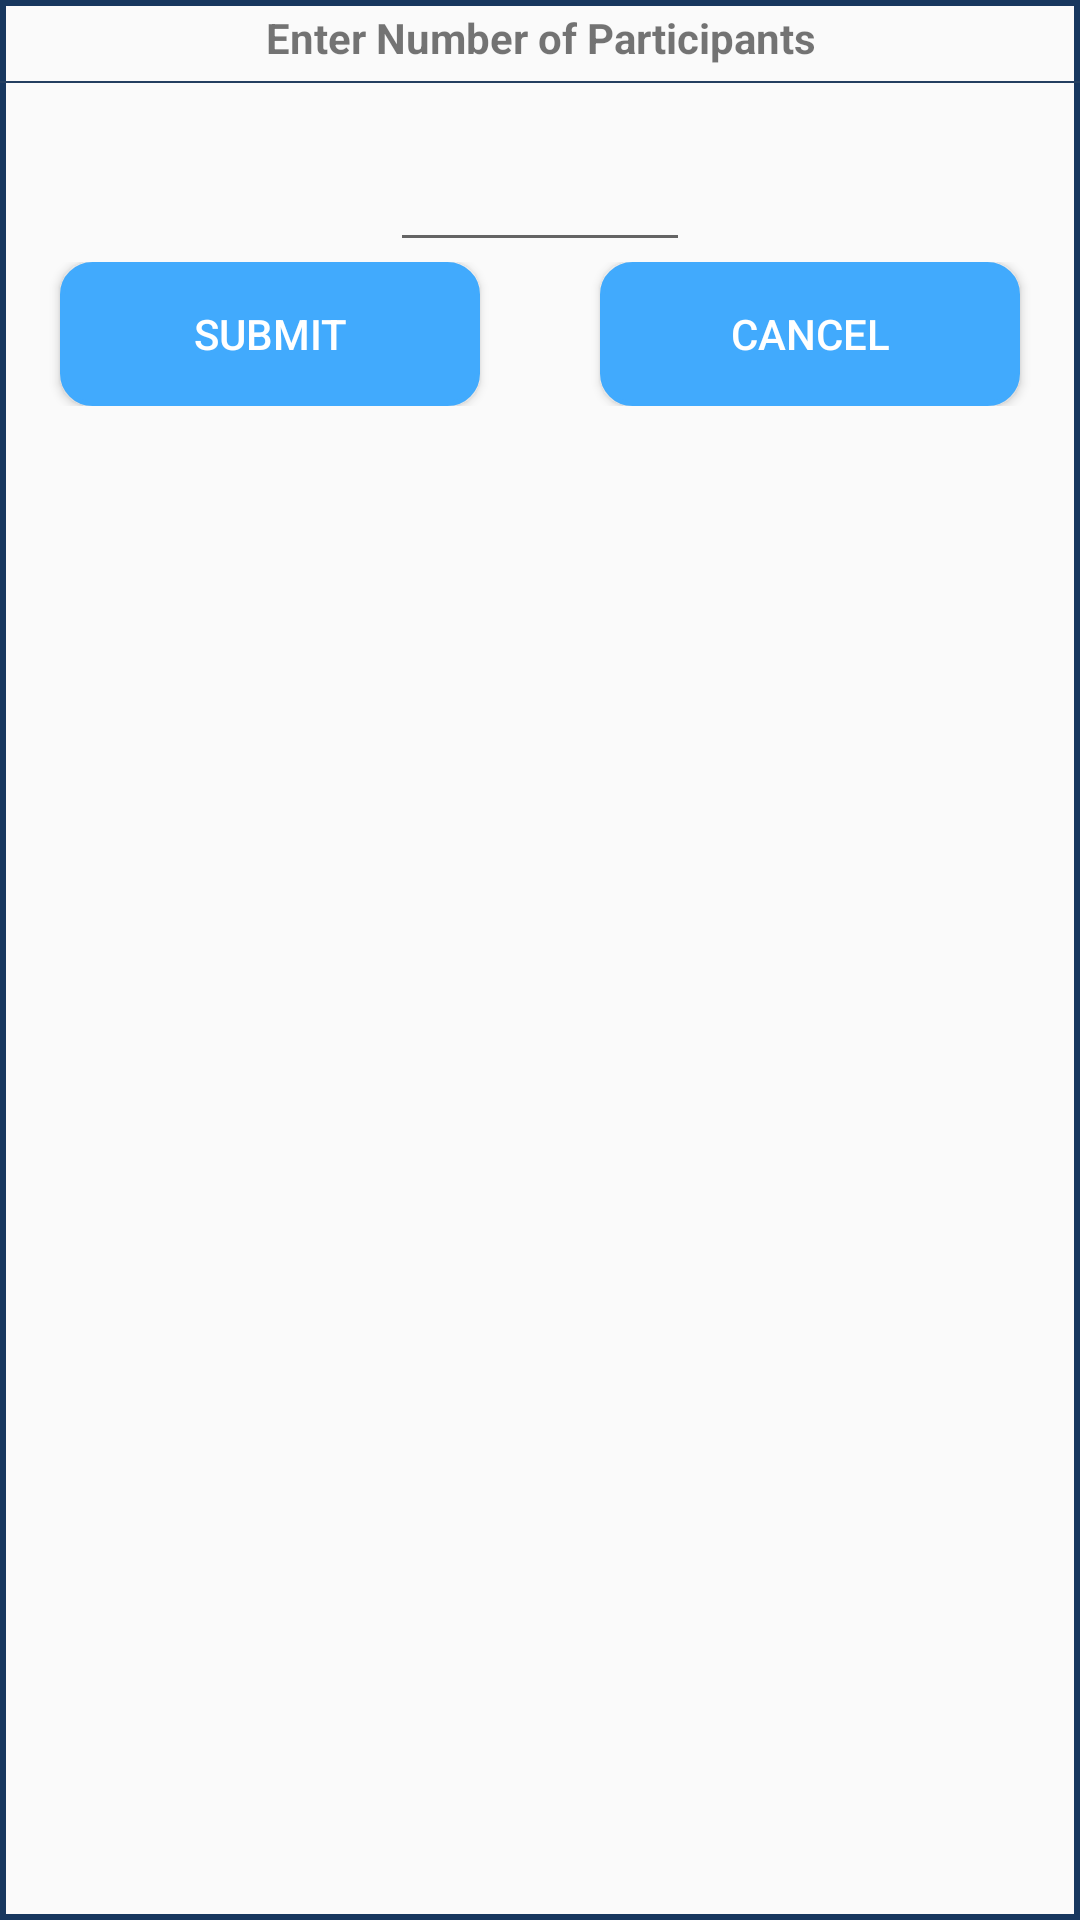

Produce the Android XML layout that renders to this screen, including the resource entries it uses.
<!-- AndroidManifest.xml: application theme AppTheme -->
<!-- res/layout/enter_shg_member_custom_dialog.xml -->
<?xml version="1.0" encoding="utf-8"?>
<LinearLayout xmlns:android="http://schemas.android.com/apk/res/android"
    android:layout_width="300dp"
    android:layout_height="wrap_content"
    android:layout_margin="@dimen/dimen_10"
    android:background="@drawable/border_of_button"
    android:orientation="vertical">

    <TextView
        android:layout_width="match_parent"
        android:layout_height="wrap_content"
        android:layout_marginTop="@dimen/space3dp"
        android:gravity="center_horizontal"
        android:textStyle="bold"
        android:text="@string/enter_number_of_participants_baseline" />
    <View
        android:layout_marginTop="@dimen/dimen_5"
        android:layout_width="match_parent"
        android:layout_height="0.5dp"
        android:background="@color/colorViewLine"/>

    <com.google.android.material.textfield.TextInputLayout
        android:layout_width="@dimen/dimen_100"
        android:layout_height="wrap_content"
        android:layout_gravity="center_horizontal"
        android:layout_marginTop="@dimen/dimen_10">

        <EditText
            android:id="@+id/dilog_enterShgEt"
            android:layout_width="match_parent"
            android:layout_height="match_parent"
            android:gravity="center_horizontal"
            android:inputType="number"
            android:maxLength="2"
            android:textSize="@dimen/textSize16" />
    </com.google.android.material.textfield.TextInputLayout>

    <LinearLayout
        android:layout_width="match_parent"
        android:layout_height="wrap_content"
        android:orientation="horizontal"
        android:layout_marginBottom="@dimen/dimen_5"
        android:weightSum="2">

        <Button
            android:background="@drawable/round_shape_dashboard"
            android:textColor="@color/colorTextButton"
            android:id="@+id/dialog_nextBtn"
            android:layout_width="match_parent"
            android:layout_height="wrap_content"
            android:layout_marginLeft="@dimen/dimen_20"
            android:layout_marginRight="@dimen/dimen_20"
            android:layout_weight="1"
            android:text="@string/submit" />

        <Button
            android:background="@drawable/round_shape_dashboard"
            android:textColor="@color/colorTextButton"
            android:id="@+id/dialog_CancelBtn"
            android:layout_width="match_parent"
            android:layout_height="wrap_content"
            android:layout_marginLeft="@dimen/dimen_20"
            android:layout_marginRight="@dimen/dimen_20"
            android:layout_weight="1"
            android:text="@string/cancel" />
    </LinearLayout>

</LinearLayout>
<!-- resources referenced by this layout -->
<resources>
  <color name="colorTextButton">#FFFFFF</color>
  <color name="colorViewLine">#243F60</color>
  <dimen name="dimen_10">10dp</dimen>
  <dimen name="dimen_100">100dp</dimen>
  <dimen name="dimen_20">20dp</dimen>
  <dimen name="dimen_5">5dp</dimen>
  <dimen name="space3dp">3dp</dimen>
  <dimen name="textSize16">16sp</dimen>
  <!-- drawable border_of_button (drawable) -->
  <?xml version="1.0" encoding="utf-8"?>
  <shape xmlns:android="http://schemas.android.com/apk/res/android">
  
  <corners android:radius="0dp"/>
  <stroke android:width="2dp"
      android:color="@color/colorBoxDark"/>
  
  </shape>
  <!-- drawable round_shape_dashboard (drawable) -->
  <?xml version="1.0" encoding="UTF-8"?>
  <shape xmlns:android="http://schemas.android.com/apk/res/android">
      <solid android:color="@color/MainColor"/>
      <stroke android:width="1.5dp" android:color="@color/MainColor" />
      <corners android:radius="10dp"/>
      <padding android:left="0dp" android:top="0dp" android:right="0dp" android:bottom="0dp" />
  </shape>
  <string name="cancel">Cancel</string>
  <string name="enter_number_of_participants_baseline">Enter Number of Participants</string>     //new added
  <string name="submit">Submit</string>
  <style name="AppTheme" parent="Theme.AppCompat.Light.NoActionBar">
          
          <item name="colorPrimary">@color/colourToolBarScreenLight</item>
          <item name="colorPrimaryDark">@color/colorScreenBackGroundDark</item>
          <item name="colorAccent">@color/colorAccent</item>
          <item name="android:actionBarStyle">@style/MyActionBar</item>
          <item name="android:windowDisablePreview">true</item>
      </style>
  <color name="colorBoxDark">#17375E</color>
  <color name="MainColor">#41aafd </color>
  <color name="colourToolBarScreenLight">#00B9F5</color>
  <color name="colorScreenBackGroundDark">#27466B</color>
  <color name="colorAccent">#243F60</color>
  <style name="MyActionBar" parent="@android:style/Widget.Holo.Light.ActionBar">
          <item name="android:background">@color/colourToolBarScreenLight</item>
      </style>
</resources>
